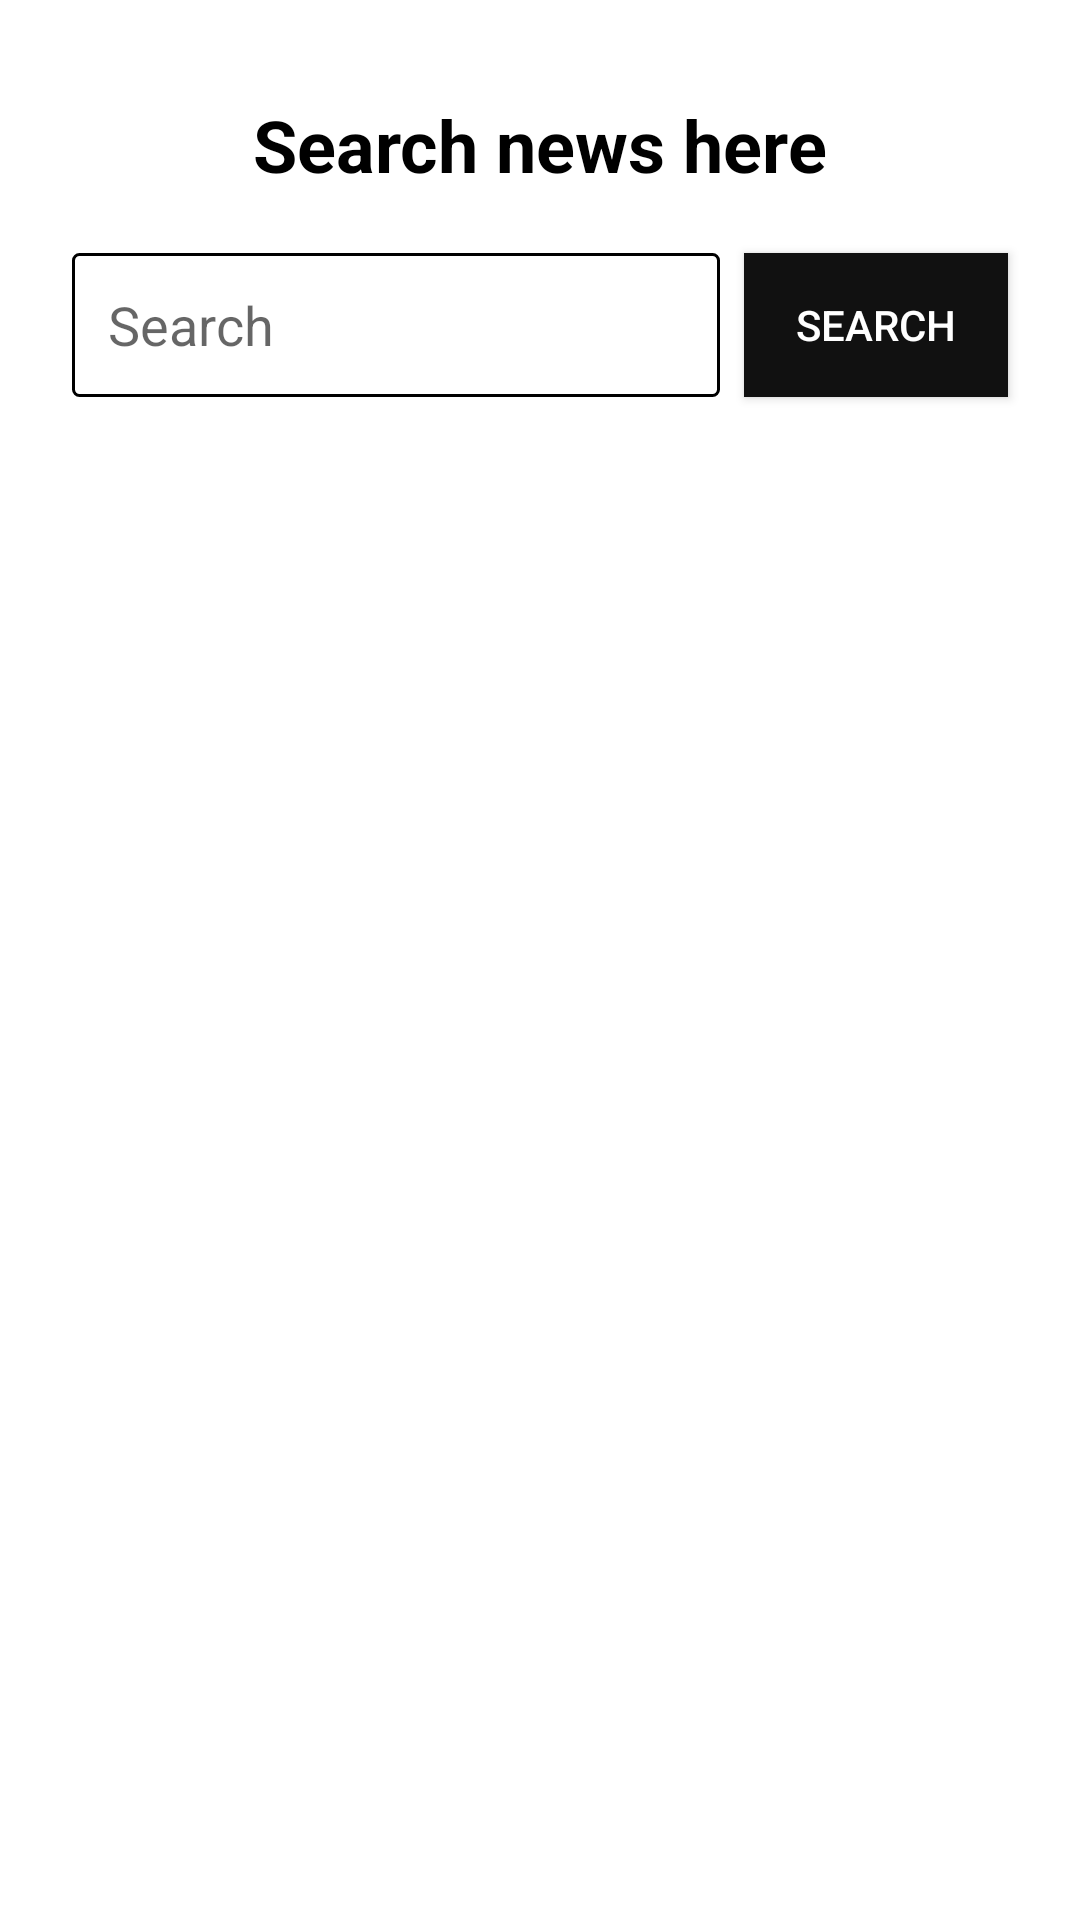

Write the Android layout XML for this screen, with the resource values it uses.
<!-- AndroidManifest.xml: application theme Theme.UpToDate -->
<!-- res/layout/fragment_search.xml -->
<FrameLayout
    xmlns:android="http://schemas.android.com/apk/res/android"
    xmlns:tools="http://schemas.android.com/tools"
    xmlns:app="http://schemas.android.com/apk/res-auto"
    android:layout_width="match_parent"
    android:layout_height="match_parent"
    android:background="#FFF"
    android:paddingStart="16dp"
    android:paddingEnd="16dp"
    android:paddingTop="32dp"
    android:paddingBottom="32dp">

    <androidx.constraintlayout.widget.ConstraintLayout
        android:layout_width="match_parent"
        android:layout_height="wrap_content"
        android:background="#FFF">

        <TextView
            android:id="@+id/search_here"
            android:layout_width="wrap_content"
            android:layout_height="wrap_content"
            android:text="@string/search_news_here"
            android:textSize="24sp"
            android:textColor="@android:color/black"
            android:textStyle="bold"
            app:layout_constraintTop_toTopOf="parent"
            app:layout_constraintStart_toStartOf="parent"
            app:layout_constraintEnd_toEndOf="parent"
            android:layout_marginBottom="24dp"/>

        <EditText
            android:id="@+id/input_search"
            android:layout_width="0dp"
            android:layout_height="48dp"
            android:background="@drawable/edit_text_border"
            android:padding="12dp"
            android:hint="Search"
            android:textColor="@android:color/black"
            android:textSize="18sp"
            android:inputType="text"
            android:layout_marginTop="20dp"
            app:layout_constraintTop_toBottomOf="@id/search_here"
            app:layout_constraintStart_toStartOf="parent"
            app:layout_constraintEnd_toStartOf="@+id/search_button"
            app:layout_constraintBottom_toBottomOf="parent"
            android:layout_marginBottom="20dp"
            android:layout_marginEnd="8dp"
            android:layout_marginStart="8dp"/>

        <Button
            android:id="@+id/search_button"
            android:layout_width="wrap_content"
            android:layout_height="48dp"
            android:paddingHorizontal="5dp"
            android:text="Search"
            android:textColor="@android:color/white"
            android:background="#111"
            app:layout_constraintTop_toBottomOf="@id/search_here"
            app:layout_constraintEnd_toEndOf="parent"
            app:layout_constraintBottom_toBottomOf="parent"
            android:layout_marginEnd="8dp"/>

    </androidx.constraintlayout.widget.ConstraintLayout>
</FrameLayout>
<!-- resources referenced by this layout -->
<resources>
  <!-- drawable edit_text_border (drawable-v24) -->
  <shape
      xmlns:android="http://schemas.android.com/apk/res/android"
      android:shape="rectangle">
      <solid
          android:color="@android:color/transparent"/>
  
      <corners
          android:bottomRightRadius="2dp"
          android:bottomLeftRadius="2dp"
          android:topLeftRadius="2dp"
          android:topRightRadius="2dp"/>
      <stroke
          android:color="#000"
          android:width="1dp"/>
  </shape>
  <string name="search_news_here">Search news here</string>
  <style name="Theme.UpToDate" parent="Theme.MaterialComponents.DayNight.DarkActionBar">
          
          <item name="colorPrimary">#2D60E3</item>
          <item name="colorPrimaryVariant">#2D60E3</item>
          <item name="colorOnPrimary">@color/white</item>
          
          <item name="colorSecondary">#8AA7F1</item>
          <item name="colorSecondaryVariant">#5D76B6</item>
          <item name="colorOnSecondary">@color/black</item>
          
          <item name="android:statusBarColor" tools:targetApi="l">?attr/colorPrimaryVariant</item>
          
  
          
          <item name="android:colorButtonNormal">@color/buttonColor</item>
      </style>
  <color name="white">#FFFFFFFF</color>
  <color name="black">#FF000000</color>
  <color name="buttonColor">#FFFFFFFF</color>
</resources>
